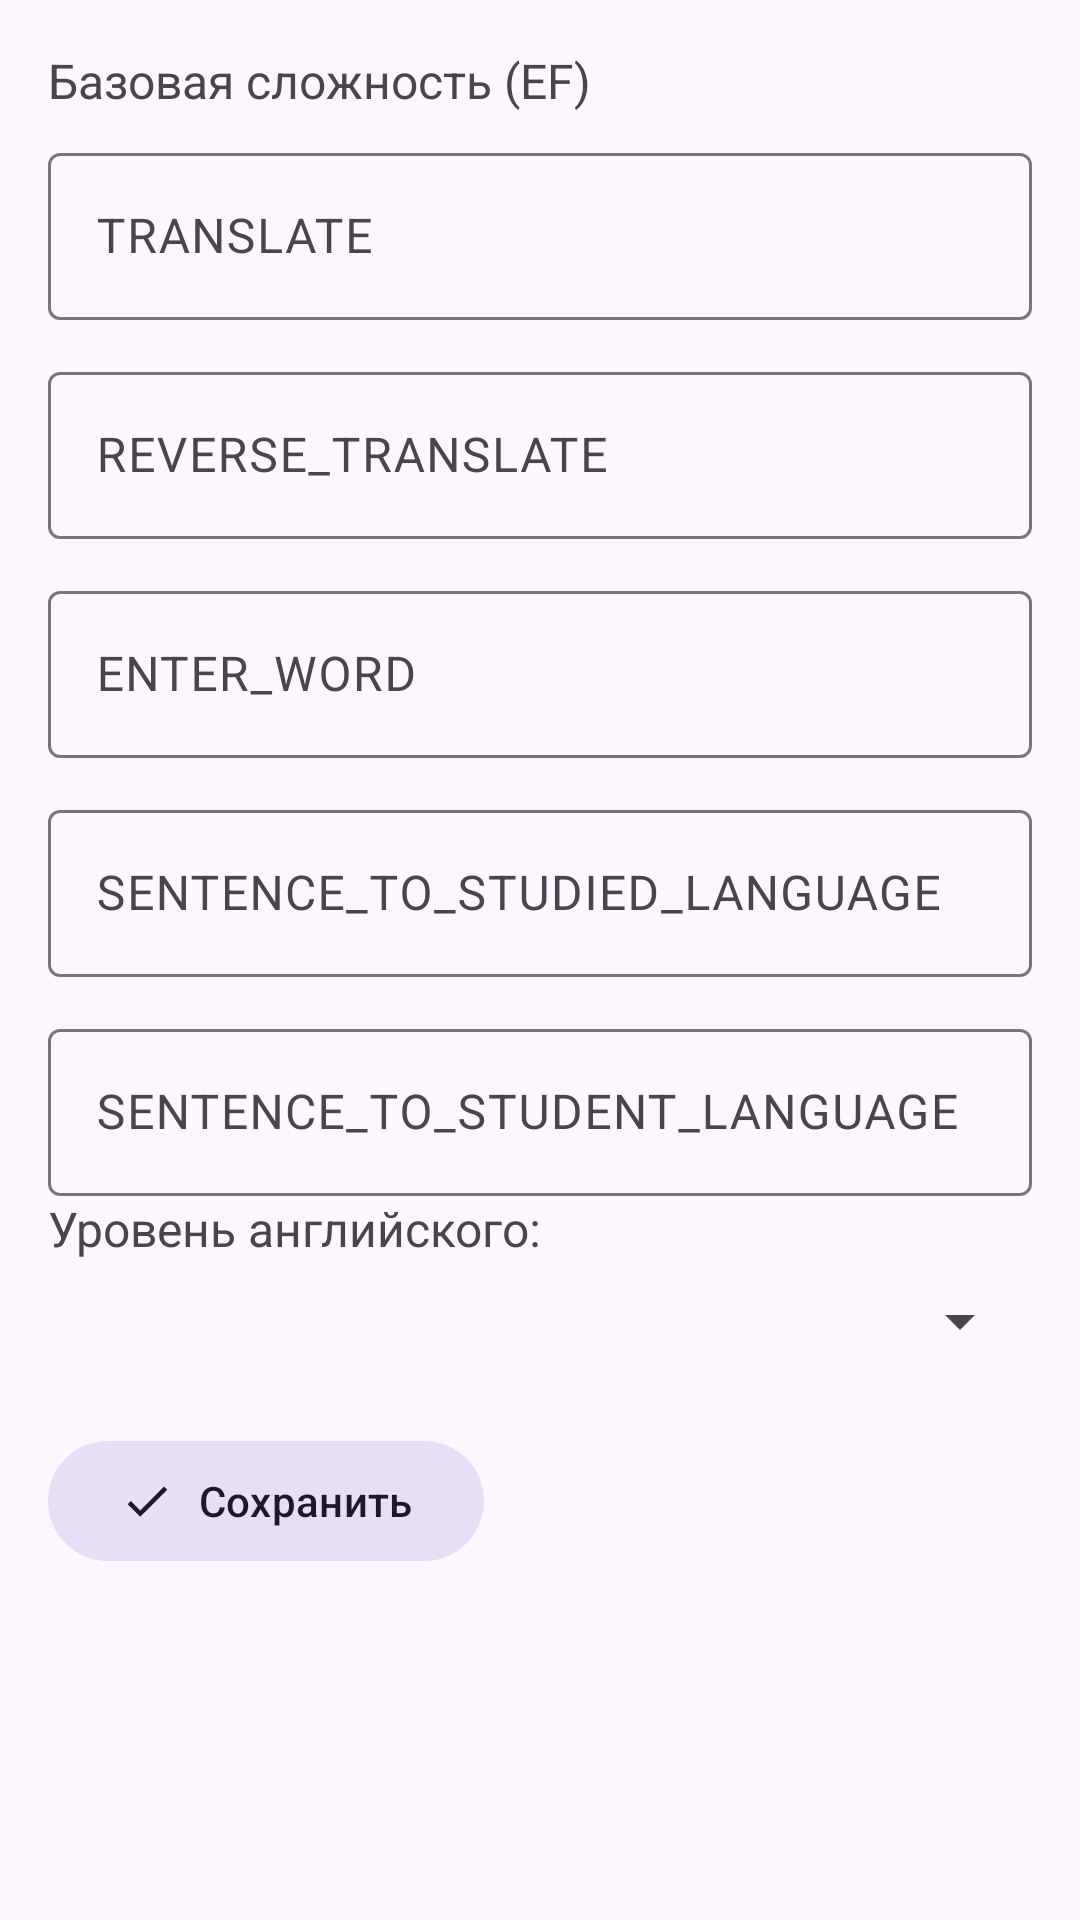

The Android layout XML behind this screen, and the referenced resources:
<!-- AndroidManifest.xml: application theme Theme.Tala -->
<!-- res/layout/fragment_settings.xml -->
<?xml version="1.0" encoding="utf-8"?>
<LinearLayout xmlns:android="http://schemas.android.com/apk/res/android"
    xmlns:app="http://schemas.android.com/apk/res-auto"
    android:layout_width="match_parent"
    android:layout_height="match_parent"
    android:orientation="vertical"
    android:padding="16dp">

    <TextView
        android:layout_width="wrap_content"
        android:layout_height="wrap_content"
        android:text="Базовая сложность (EF)"
        android:textSize="16sp"
        android:layout_marginBottom="8dp" />

    <com.google.android.material.textfield.TextInputLayout
        android:layout_width="match_parent"
        android:layout_height="wrap_content"
        android:hint="TRANSLATE">
        <com.google.android.material.textfield.TextInputEditText
            android:id="@+id/translateEfInput"
            android:layout_width="match_parent"
            android:layout_height="wrap_content"
            android:inputType="numberDecimal" />
    </com.google.android.material.textfield.TextInputLayout>

    <com.google.android.material.textfield.TextInputLayout
        android:layout_width="match_parent"
        android:layout_height="wrap_content"
        android:layout_marginTop="12dp"
        android:hint="REVERSE_TRANSLATE">
        <com.google.android.material.textfield.TextInputEditText
            android:id="@+id/reverseTranslateEfInput"
            android:layout_width="match_parent"
            android:layout_height="wrap_content"
            android:inputType="numberDecimal" />
    </com.google.android.material.textfield.TextInputLayout>

    <com.google.android.material.textfield.TextInputLayout
        android:layout_width="match_parent"
        android:layout_height="wrap_content"
        android:layout_marginTop="12dp"
        android:hint="ENTER_WORD">
        <com.google.android.material.textfield.TextInputEditText
            android:id="@+id/enterWordEfInput"
            android:layout_width="match_parent"
            android:layout_height="wrap_content"
            android:inputType="numberDecimal" />
    </com.google.android.material.textfield.TextInputLayout>

    <com.google.android.material.textfield.TextInputLayout
        android:layout_width="match_parent"
        android:layout_height="wrap_content"
        android:layout_marginTop="12dp"
        android:hint="SENTENCE_TO_STUDIED_LANGUAGE">
        <com.google.android.material.textfield.TextInputEditText
            android:id="@+id/sentenceToStudiedEfInput"
            android:layout_width="match_parent"
            android:layout_height="wrap_content"
            android:inputType="numberDecimal" />
    </com.google.android.material.textfield.TextInputLayout>

    <com.google.android.material.textfield.TextInputLayout
        android:layout_width="match_parent"
        android:layout_height="wrap_content"
        android:layout_marginTop="12dp"
        android:hint="SENTENCE_TO_STUDENT_LANGUAGE">
        <com.google.android.material.textfield.TextInputEditText
            android:id="@+id/sentenceToStudentEfInput"
            android:layout_width="match_parent"
            android:layout_height="wrap_content"
            android:inputType="numberDecimal" />
    </com.google.android.material.textfield.TextInputLayout>

    
    <TextView
        android:layout_width="wrap_content"
        android:layout_height="wrap_content"
        android:text="Уровень английского:"
        android:textSize="16sp"
        android:layout_marginBottom="8dp" />

    <Spinner
        android:id="@+id/levelSpinner"
        android:layout_width="match_parent"
        android:layout_height="wrap_content" />

    <com.google.android.material.button.MaterialButton
        android:id="@+id/saveSettingsButton"
        android:layout_width="wrap_content"
        android:layout_height="wrap_content"
        android:text="Сохранить"
        android:layout_marginTop="24dp"
        app:icon="@drawable/ic_check"
        app:iconPadding="8dp"
        app:iconGravity="textStart"
        app:backgroundTint="?attr/colorSecondaryContainer"
        android:textColor="?attr/colorOnSecondaryContainer"
        app:iconTint="?attr/colorOnSecondaryContainer" />

</LinearLayout>
<!-- resources referenced by this layout -->
<resources>
  <!-- drawable ic_check (drawable) -->
  <?xml version="1.0" encoding="utf-8"?>
  <vector xmlns:android="http://schemas.android.com/apk/res/android"
      android:width="24dp"
      android:height="24dp"
      android:viewportWidth="24"
      android:viewportHeight="24">
      <path
          android:fillColor="#FFFFFFFF"
          android:pathData="M9,16.17L4.83,12l-1.42,1.41L9,19,21,7l-1.41,-1.41z" />
  </vector>
  <style name="Theme.Tala" parent="Base.Theme.Tala" />
  <style name="Base.Theme.Tala" parent="Theme.Material3.DayNight.NoActionBar">
          
          
      </style>
</resources>
